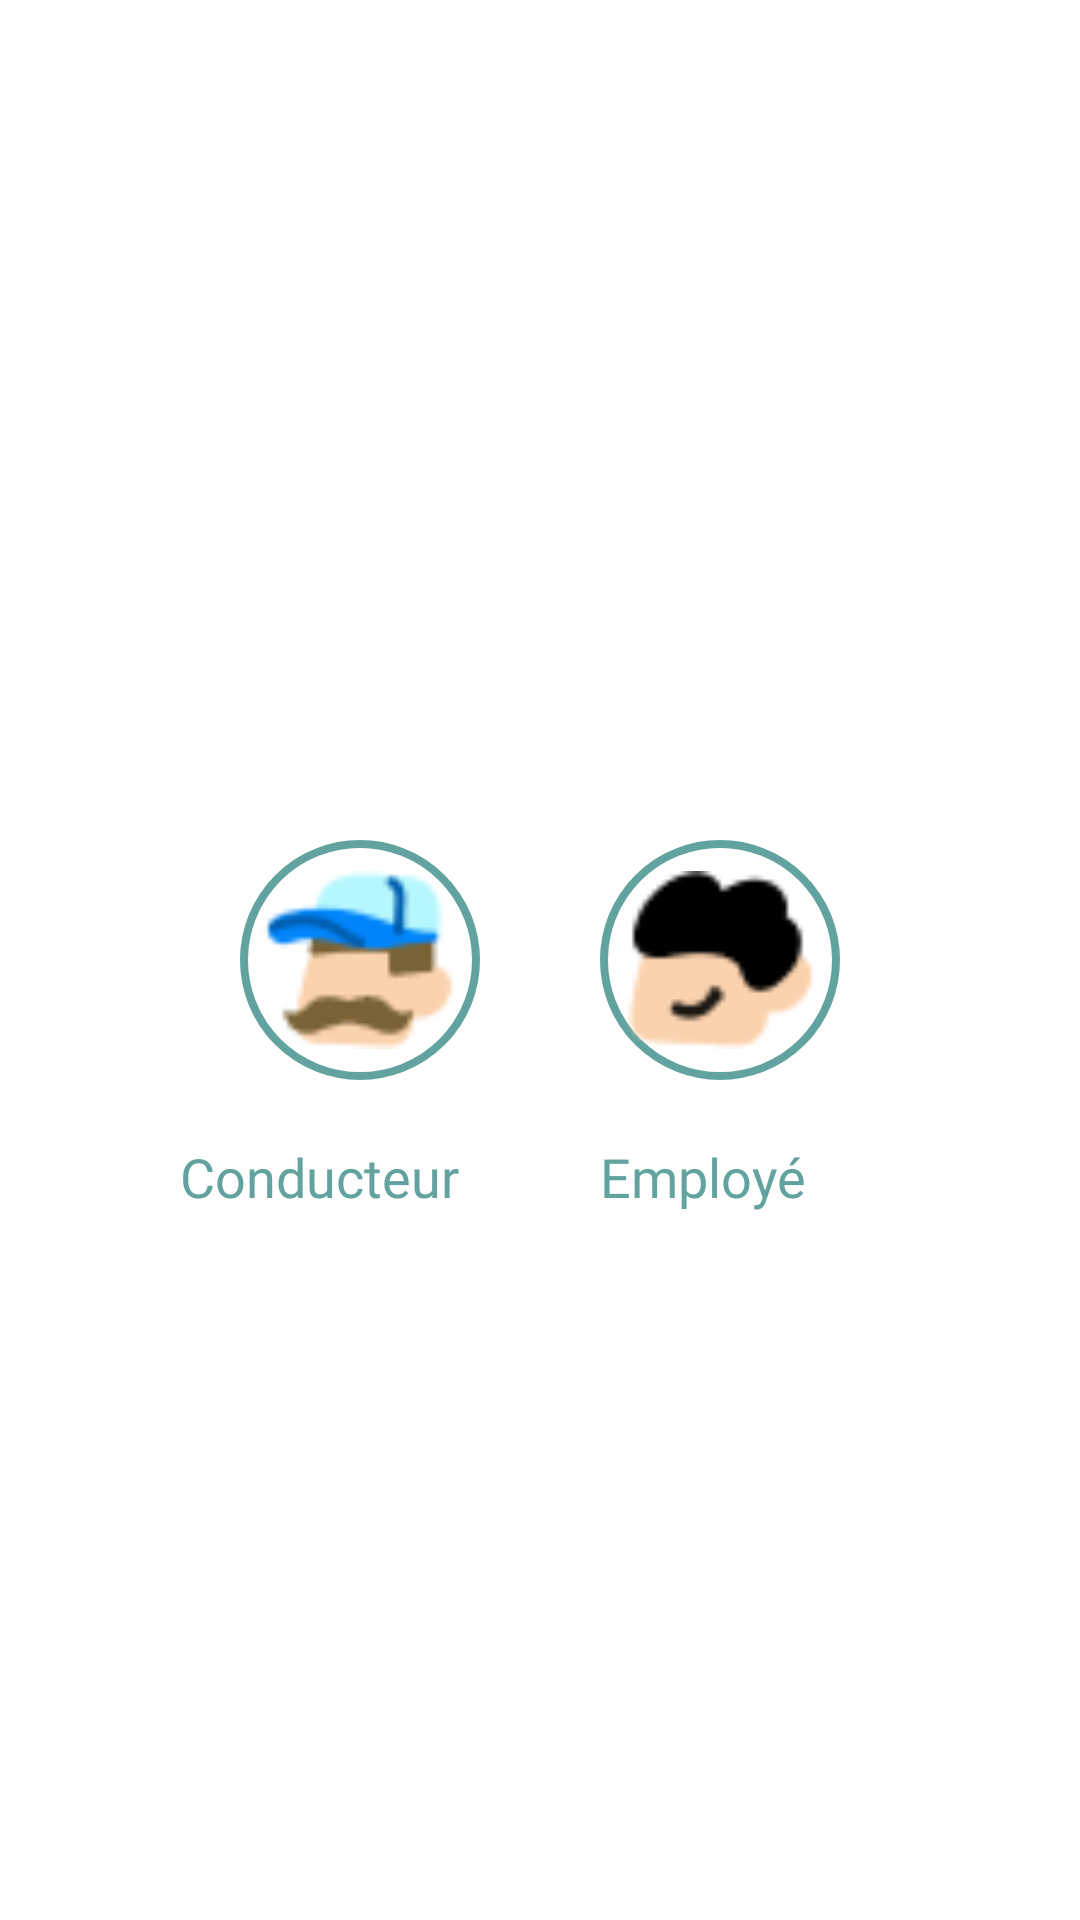

Reconstruct the res/layout file that produces this screen, plus the resources it refers to.
<!-- AndroidManifest.xml: application theme Theme.TEmplo -->
<!-- res/layout/activity_main.xml -->
<?xml version="1.0" encoding="utf-8"?>
<androidx.constraintlayout.widget.ConstraintLayout xmlns:android="http://schemas.android.com/apk/res/android"
    xmlns:app="http://schemas.android.com/apk/res-auto"
    xmlns:tools="http://schemas.android.com/tools"
    android:layout_width="match_parent"
    android:layout_height="match_parent"
    android:background="@color/white"
    tools:context=".MainActivity">

    <TextView
        android:id="@+id/cond_"
        android:layout_width="120dp"
        android:layout_height="28dp"
        android:layout_marginStart="60dp"
        android:layout_marginTop="20dp"
        android:fontFamily="@font/poppins_bold"
        android:text="@string/conducteur"
        android:textAppearance="@style/employ_"
        app:layout_constraintStart_toStartOf="parent"
        app:layout_constraintTop_toBottomOf="@+id/driverimg" />

    <ImageView
        android:id="@+id/driverimg"
        android:layout_width="80dp"
        android:layout_height="80dp"
        android:layout_marginStart="80dp"
        android:background="@drawable/eclipse"
        android:contentDescription="@string/driver"
        android:src="@drawable/driver"
        app:layout_constraintBottom_toBottomOf="parent"
        app:layout_constraintStart_toStartOf="parent"
        app:layout_constraintTop_toTopOf="parent"
        tools:ignore="ImageContrastCheck"/>

    <TextView
        android:id="@+id/employ_"
        android:layout_width="90dp"
        android:layout_height="28dp"
        android:layout_marginEnd="70dp"
        android:layout_marginTop="20dp"
        android:fontFamily="@font/poppins_bold"
        android:text="@string/employ_"
        android:textAppearance="@style/employ_"
        app:layout_constraintEnd_toEndOf="parent"
        app:layout_constraintTop_toBottomOf="@+id/employeimg" />

    <ImageView
        android:id="@+id/employeimg"
        android:src="@drawable/employe"
        app:layout_constraintEnd_toEndOf="parent"
        app:layout_constraintTop_toTopOf="parent"
        app:layout_constraintBottom_toBottomOf="parent"
        android:layout_marginEnd="80dp"
        android:background="@drawable/eclipse"
        android:layout_width="80dp"
        android:layout_height="80dp"
        android:contentDescription="@string/employee"/>

</androidx.constraintlayout.widget.ConstraintLayout>
<!-- resources referenced by this layout -->
<resources>
  <color name="white">#FFFFFFFF</color>
  <!-- drawable driver: png bitmap (drawable-nodpi, 1894 bytes) -->
  <!-- drawable eclipse (drawable) -->
  <?xml version="1.0" encoding="utf-8"?>
  <shape android:shape="oval" xmlns:android="http://schemas.android.com/apk/res/android">
      <stroke android:color="@color/green" android:width="2.5dp"/>
  </shape>
  <!-- drawable employe: png bitmap (drawable-nodpi, 1211 bytes) -->
  <string name="conducteur">Conducteur</string>
  <string name="driver">driver</string>
  <string name="employ_">Employé</string>
  <string name="employee">employee</string>
  <style name="employ_">
          <item name="android:textSize">18sp</item>
          <item name="android:textColor">#62A39F</item>
      </style>
  <style name="Theme.TEmplo" parent="Theme.AppCompat.DayNight.NoActionBar">
          
          <item name="colorPrimary">@color/purple_500</item>
          <item name="colorPrimaryVariant">@color/green</item>
          <item name="colorOnPrimary">@color/white</item>
          
          <item name="colorSecondary">@color/teal_200</item>
          <item name="colorSecondaryVariant">@color/teal_700</item>
          <item name="colorOnSecondary">@color/black</item>
          
          <item name="android:statusBarColor" tools:targetApi="l">?attr/colorPrimaryVariant</item>
          
      </style>
  <color name="green">#62A39F</color>
  <color name="purple_500">#FF6200EE</color>
  <color name="teal_200">#FF03DAC5</color>
  <color name="teal_700">#FF018786</color>
  <color name="black">#FF000000</color>
</resources>
